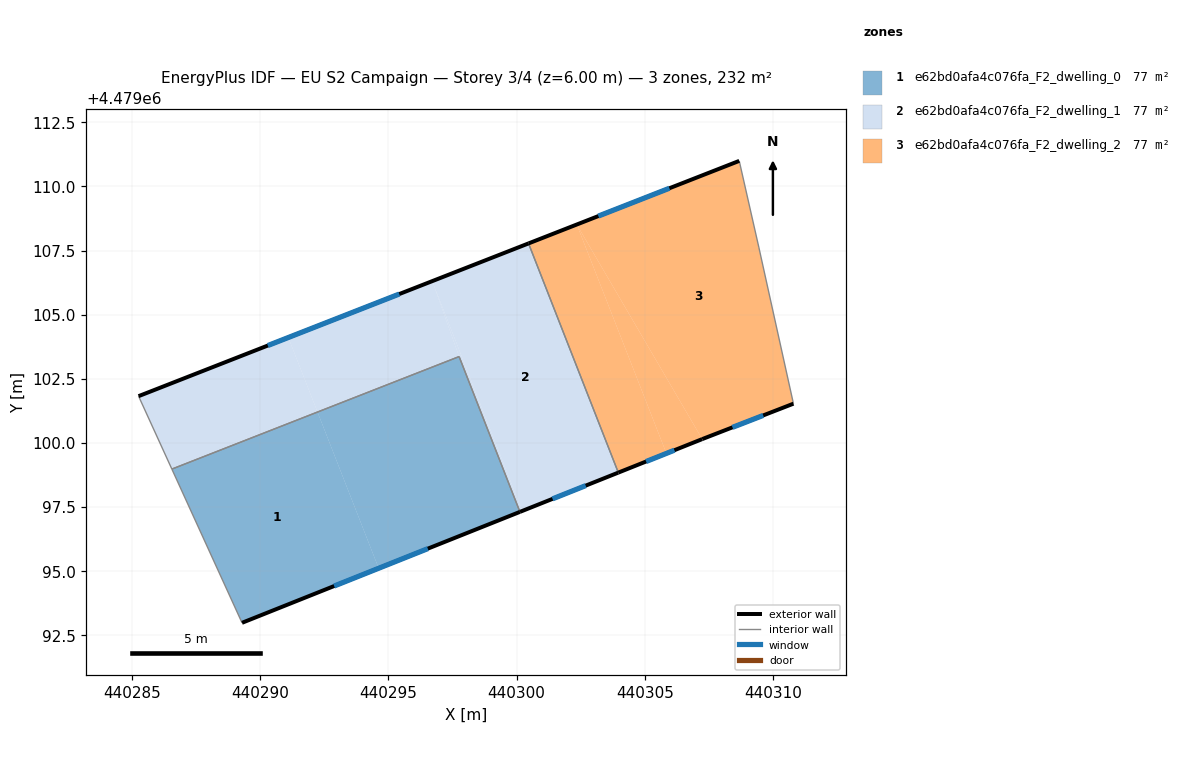
=== STOREY PLAN SPEC (per zone: floor XY polygon, exterior-wall plan segments, windows/doors) ===
zone 1: e62bd0afa4c076fa_F2_dwelling_0  (77.5 m²)
  floor: (440292.24, 4479101.21) (440294.62, 4479095.12) (440289.30, 4479092.99) (440286.56, 4479098.98)
  floor: (440297.76, 4479103.37) (440300.13, 4479097.32) (440294.62, 4479095.12) (440292.24, 4479101.21)
  exterior wall: (440289.30, 4479092.99) – (440300.13, 4479097.32)  [11.7 m]
    window: (440292.89, 4479094.43) – (440296.54, 4479095.88)  [4.0 m²]
  interior walls: 3
zone 2: e62bd0afa4c076fa_F2_dwelling_1  (77.5 m²)
  floor: (440291.10, 4479104.11) (440292.24, 4479101.21) (440286.56, 4479098.98) (440285.26, 4479101.83)
  floor: (440296.71, 4479106.31) (440297.76, 4479103.37) (440292.24, 4479101.21) (440291.10, 4479104.11)
  floor: (440300.47, 4479107.78) (440303.97, 4479098.85) (440300.22, 4479097.35) (440296.71, 4479106.31)
  floor: (440296.71, 4479106.31) (440300.22, 4479097.35) (440300.13, 4479097.32) (440297.76, 4479103.37)
  exterior wall: (440300.47, 4479107.78) – (440285.27, 4479101.83)  [16.3 m]
    window: (440295.43, 4479105.81) – (440290.30, 4479103.80)  [5.6 m²]
  exterior wall: (440300.13, 4479097.32) – (440303.97, 4479098.85)  [4.1 m]
    window: (440301.40, 4479097.82) – (440302.69, 4479098.34)  [1.4 m²]
  interior walls: 4
zone 3: e62bd0afa4c076fa_F2_dwelling_2  (77.5 m²)
  floor: (440302.35, 4479108.52) (440305.84, 4479099.60) (440303.97, 4479098.85) (440300.47, 4479107.78)
  floor: (440302.35, 4479108.52) (440307.24, 4479100.15) (440305.84, 4479099.60)
  floor: (440308.68, 4479111.00) (440309.44, 4479107.64) (440310.79, 4479101.53) (440307.24, 4479100.15) (440302.35, 4479108.52)
  exterior wall: (440308.68, 4479111.00) – (440300.47, 4479107.78)  [8.8 m]
    window: (440305.96, 4479109.93) – (440303.19, 4479108.85)  [3.0 m²]
  exterior wall: (440307.24, 4479100.15) – (440310.79, 4479101.53)  [3.8 m]
    window: (440308.42, 4479100.61) – (440309.61, 4479101.08)  [1.3 m²]
  exterior wall: (440303.97, 4479098.85) – (440307.24, 4479100.15)  [3.5 m]
    window: (440305.05, 4479099.28) – (440306.15, 4479099.72)  [1.2 m²]
  interior walls: 3

=== DERIVED (storey summary) ===
Building: EU S2 Campaign
Storey: 3 of 4  (floor level z = 6.00 m)
Storey gross floor area: 232.4 m²
Zones on this storey: 3
  - e62bd0afa4c076fa_F2_dwelling_0: floor 77.5 m²; exterior wall 11.7 m (35.0 m²); 1 window(s) 4.0 m²; WWR 11.4%
  - e62bd0afa4c076fa_F2_dwelling_1: floor 77.5 m²; exterior wall 20.5 m (61.4 m²); 2 window(s) 7.0 m²; WWR 11.4%
  - e62bd0afa4c076fa_F2_dwelling_2: floor 77.5 m²; exterior wall 16.2 m (48.5 m²); 3 window(s) 5.5 m²; WWR 11.4%
Zone adjacency (shared interzone walls):
  - e62bd0afa4c076fa_F2_dwelling_0 ↔ e62bd0afa4c076fa_F2_dwelling_1
  - e62bd0afa4c076fa_F2_dwelling_1 ↔ e62bd0afa4c076fa_F2_dwelling_2